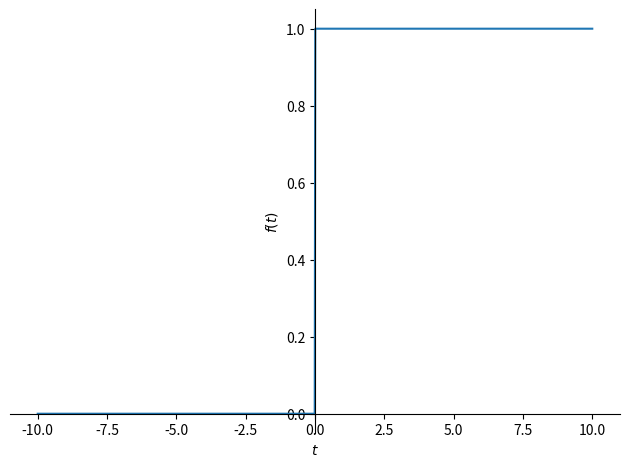
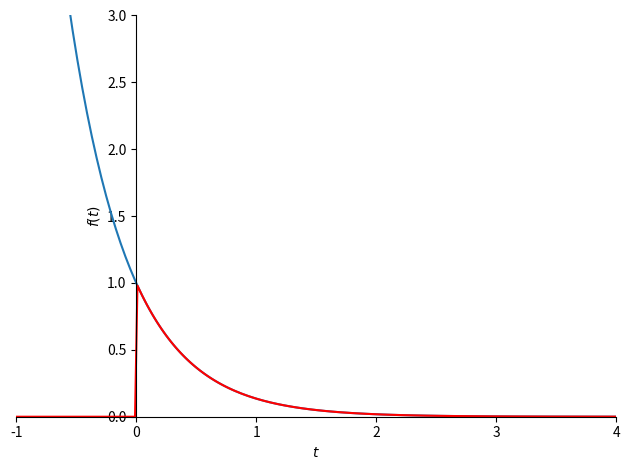

Here is the Python script that generated these plots, in order:
import math
from scipy.fft import fft, ifft
import sympy
import matplotlib.pyplot as plt
import numpy as np
#import pyheadtail
#s=iw

t, s = sympy.symbols('t, s')
i = sympy.symbols('i', real=True, positive=True)

f = sympy.exp(-i*t)
f

sympy.integrate(f*sympy.exp(-s*t), (t, 0, sympy.oo))

sympy.laplace_transform(f, t, s)

F = sympy.laplace_transform(f, t, s, noconds=True)
F

def L(f):
    return sympy.laplace_transform(f, t, s, noconds=True)

def invL(F):
    return sympy.inverse_laplace_transform(F, s, t)
invL(F)

sympy.Heaviside(t)


sympy.plot(sympy.Heaviside(t));

invL(F).subs({i: 2})


p = sympy.plot(f.subs({i: 2}), invL(F).subs({i: 2}),
               xlim=(-1, 4), ylim=(0, 3), show=False)
p[1].line_color = 'red'
p.show()

omega = sympy.Symbol('omega', real=True)
exp = sympy.exp
sin = sympy.sin
cos = sympy.cos
functions = [1,
         t,
         exp(-i*t),
         t*exp(-i*t),
         t**2*exp(-i*t),
         sin(omega*t),
         cos(omega*t),
         1 - exp(-i*t),
         exp(-i*t)*sin(omega*t),
         exp(-i*t)*cos(omega*t),
   #      exp(-i*omega*t)*sin(omega*t),

         ]
functions

Fs = [L(f) for f in functions]
Fs

from pandas import DataFrame

def makelatex(args):
    return ["$${}$$".format(sympy.latex(a)) for a in args]

DataFrame(list(zip(makelatex(functions), makelatex(Fs))))

F = ((s + 1)*(s + 2)* (s + 3))/((s + 4)*(s + 5)*(s + 6))
F

F.apart(s)

invL(F)

invL(F).simplify()

invL(F.apart(s))
